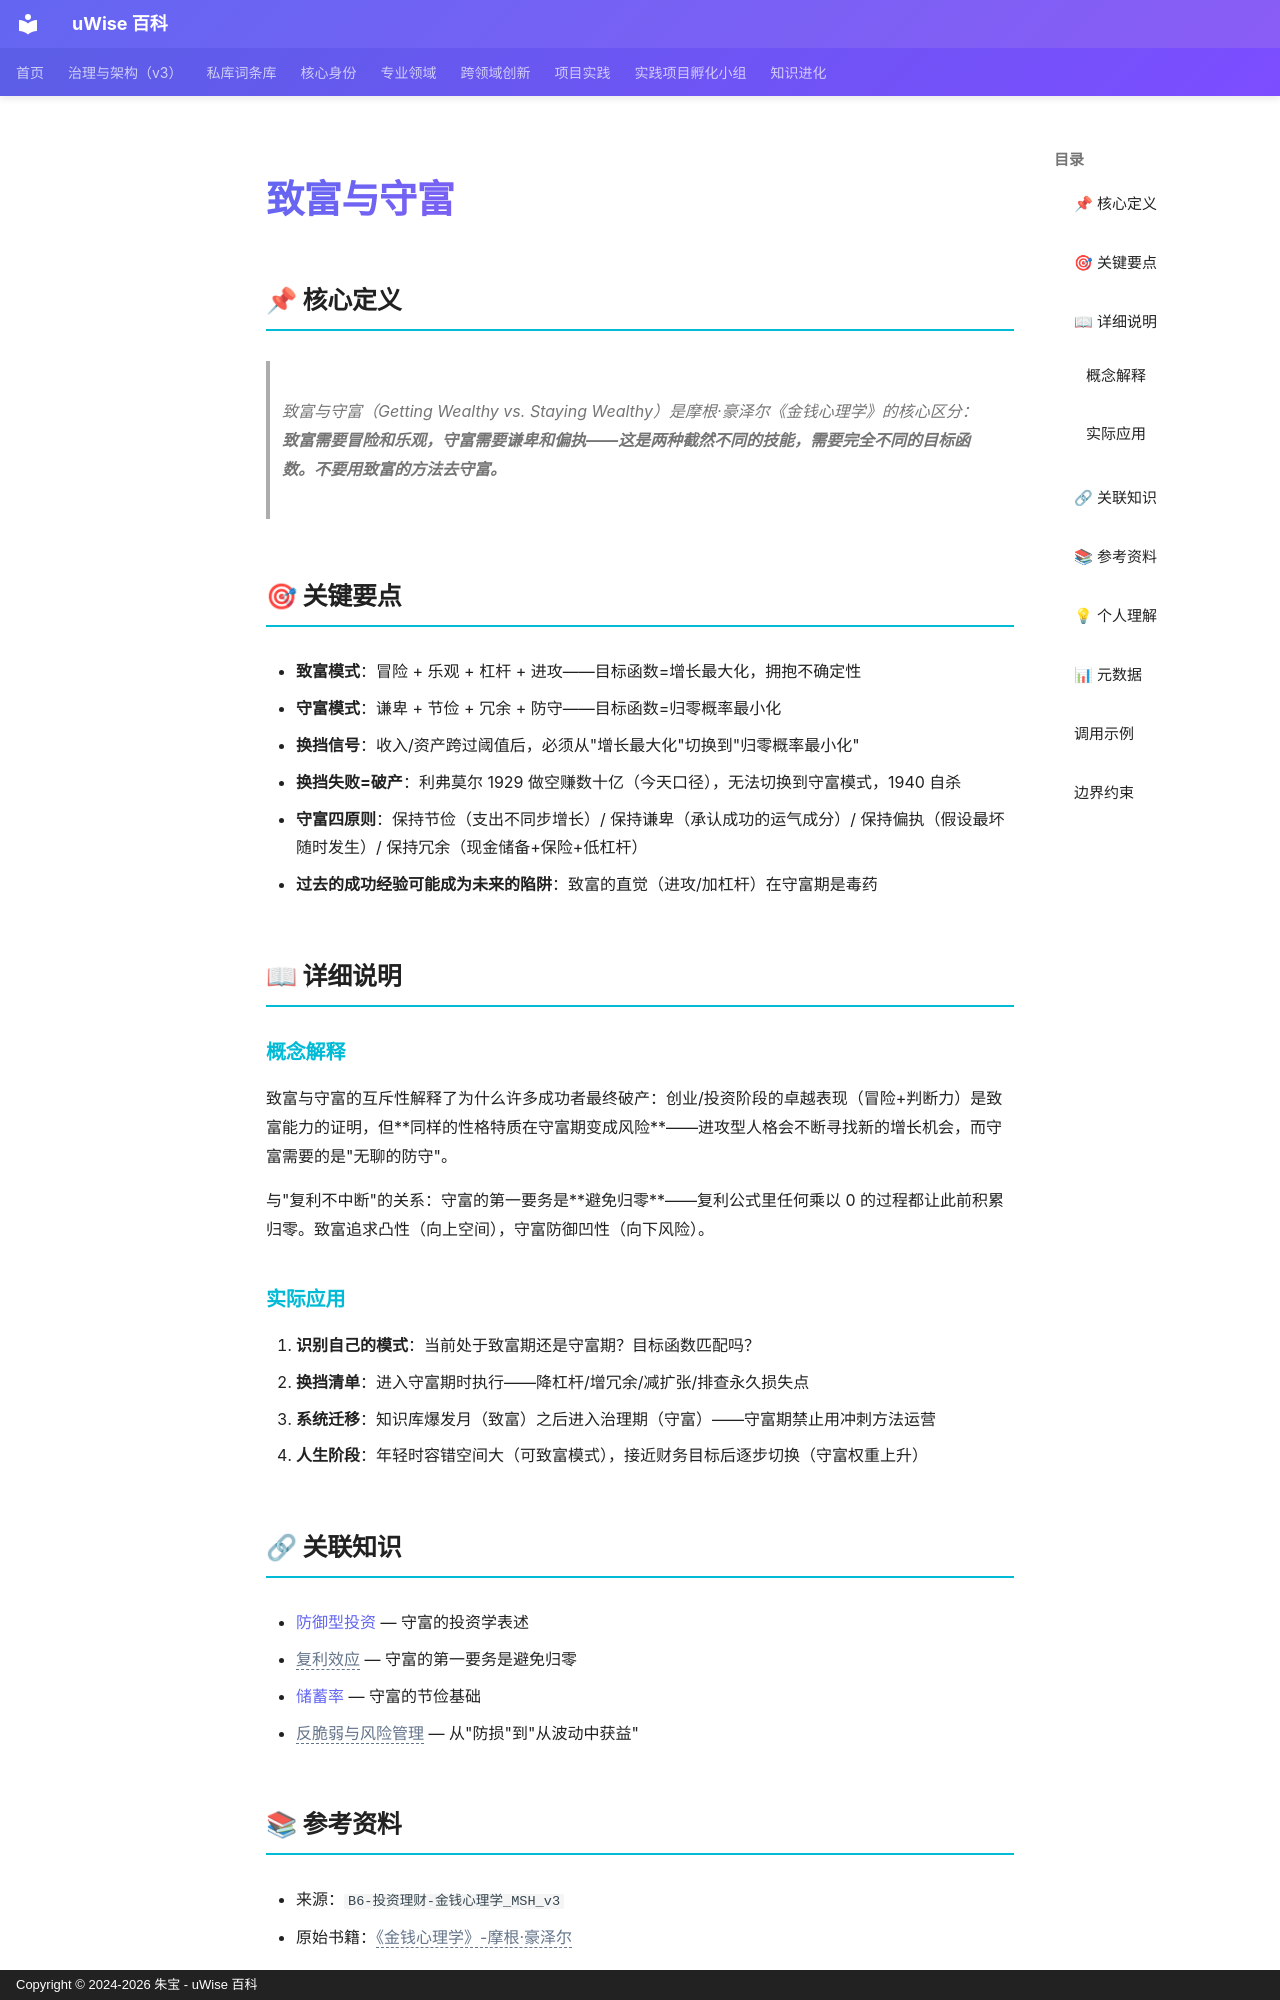

repository: zhubao315/uWise · page: vault-encyclopedia/md-e49d8385/index.html · generator: mkdocs · copyright: Copyright © 2024-2026 朱宝 - uWise 百科

---
title: "致富与守富"
description: "致富与守富（Getting Wealthy vs. Staying Wealthy）是摩根·豪泽尔《金钱心理学》的核心区分：致富需要冒险和乐观，守富需要谦卑和偏执——这是两种截然不同的技能，需要完全不同的目标函数。不要用致富的方法去守富。"
---

# 致富与守富

## 📌 核心定义

> 致富与守富（Getting Wealthy vs. Staying Wealthy）是摩根·豪泽尔《金钱心理学》的核心区分：**致富需要冒险和乐观，守富需要谦卑和偏执——这是两种截然不同的技能，需要完全不同的目标函数。不要用致富的方法去守富。**

## 🎯 关键要点

- **致富模式**：冒险 + 乐观 + 杠杆 + 进攻——目标函数=增长最大化，拥抱不确定性
- **守富模式**：谦卑 + 节俭 + 冗余 + 防守——目标函数=归零概率最小化
- **换挡信号**：收入/资产跨过阈值后，必须从"增长最大化"切换到"归零概率最小化"
- **换挡失败=破产**：利弗莫尔 1929 做空赚数十亿（今天口径），无法切换到守富模式，1940 自杀
- **守富四原则**：保持节俭（支出不同步增长）/ 保持谦卑（承认成功的运气成分）/ 保持偏执（假设最坏随时发生）/ 保持冗余（现金储备+保险+低杠杆）
- **过去的成功经验可能成为未来的陷阱**：致富的直觉（进攻/加杠杆）在守富期是毒药

## 📖 详细说明

### 概念解释

致富与守富的互斥性解释了为什么许多成功者最终破产：创业/投资阶段的卓越表现（冒险+判断力）是致富能力的证明，但**同样的性格特质在守富期变成风险**——进攻型人格会不断寻找新的增长机会，而守富需要的是"无聊的防守"。

与"复利不中断"的关系：守富的第一要务是**避免归零**——复利公式里任何乘以 0 的过程都让此前积累归零。致富追求凸性（向上空间），守富防御凹性（向下风险）。

### 实际应用

1. **识别自己的模式**：当前处于致富期还是守富期？目标函数匹配吗？
2. **换挡清单**：进入守富期时执行——降杠杆/增冗余/减扩张/排查永久损失点
3. **系统迁移**：知识库爆发月（致富）之后进入治理期（守富）——守富期禁止用冲刺方法运营
4. **人生阶段**：年轻时容错空间大（可致富模式），接近财务目标后逐步切换（守富权重上升）

## 🔗 关联知识

- [防御型投资](../md-4cfaf1dd/) — 守富的投资学表述
- <span class="uw-unresolved" data-target="复利效应" title="未解析的双链目标：复利效应">复利效应</span> — 守富的第一要务是避免归零
- [储蓄率](../md-e575f5af/) — 守富的节俭基础
- <span class="uw-unresolved" data-target="反脆弱与风险管理" title="未解析的双链目标：反脆弱与风险管理">反脆弱与风险管理</span> — 从"防损"到"从波动中获益"
